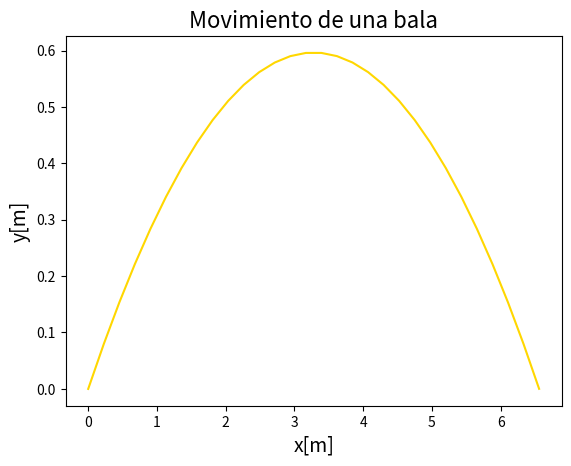

Python code for this plot:
import numpy as np
import matplotlib.pyplot as plt
from matplotlib import rc


"""
Método 1
"""

def Biseccion(a,b,f,n,x1, y1, n1,tolerance=1e-10):

    i = 0
    root = 1e6
    error = 0.

    while i < n:

        m1 = (a + b)/2.


        if f(m1,x1,y1,n1) == 0.: # Encontre la raiz
            root = m1
            break

        if f(m1,x1,y1,n1)*f(b,x1,y1,n1) < 0:
            a = m1
        elif f(a,x1,y1,n1)*f(m1,x1,y1,n1) < 0:
            b = m1
        else:
            root = 'No-roots'
            break

        error = np.abs(root - m1)
        root = m1

        if error <= tolerance:
            break

        i += 1

    return root, error


def Poly(x,xi,fxi,n):

    summ = 0.

    for i in range(n+1):

        summ += fxi[i]*Lagrange(x,xi,i,n)

    return summ


def Lagrange(x,xi,i,n):

    prod = 1.0

    for j in range(n+1): #tengo n+1 puntos
        if i!=j:
            prod *= (x-xi[j])/(xi[i]-xi[j])

    return prod

x1 = [1.4000, 3.5000, 5.6000]
y1 = [0.4007, 0.5941, 0.2980]
n = 2

# Usamos el método de bisección desde 0.1 para hallar la raíz.
# La raíz es el punto de mayor alcance

x_max, _ = Biseccion(0.1,10, Poly, 100, x1, y1, n)


x = np.linspace(0,x_max,30)
px2 = Poly(x,x1,y1,2)
fig = plt.figure()
ax = fig.add_subplot()
ax.plot(x,px2, c="gold")
ax.set_title(r'Movimiento de una bala',fontsize=16)
ax.set_xlabel(r'x[m]',fontsize=14)
ax.set_ylabel(r'y[m]',fontsize=14)
plt.show()



"""
Método 2
"""

# Término lineal
def LinearLagrange1(a,b,c,fa,fb,fc):
    return -(b+c)*fa/((a-b)*(a-c)) -(a+c)*fb/((b-a)*(b-c)) -(a+b)*fc/((c-a)*(c-b))

# Término cuadrático
def LinearLagrange2(a,b,c,fa,fb,fc):
    return (fa/((a-b)*(a-c))) + (fb/((b-a)*(b-c))) + (fc/((c-a)*(c-b)))

# x1 = [1.4000, 3.5000, 5.6000]
# y1 = [0.4007, 0.5941, 0.2980]

g = 9.8
tanangle = LinearLagrange1(x1[0], x1[1], x1[2],  y1[0], y1[1], y1[2])
angle = np.arctan(tanangle)

expr_cuad = LinearLagrange2(x1[0], x1[1], x1[2],  y1[0], y1[1], y1[2])
v0 = np.sqrt((-g)/((np.cos(angle)**2)*2*expr_cuad))

# Con el método 1:
# De la distancia horizontal máxima x_max = (v0^2 sin(2x))/g
# v_0 = np.sqrt(x_max*g/np.sin(2*angle))
# Y se obtiene el mismo resultado

print(f"El ángulo inicial del disparo fue {round(np.degrees(angle),2)}°")
print(f"La velocidad inicial del disparo fue {round(v0,2)} m/s")